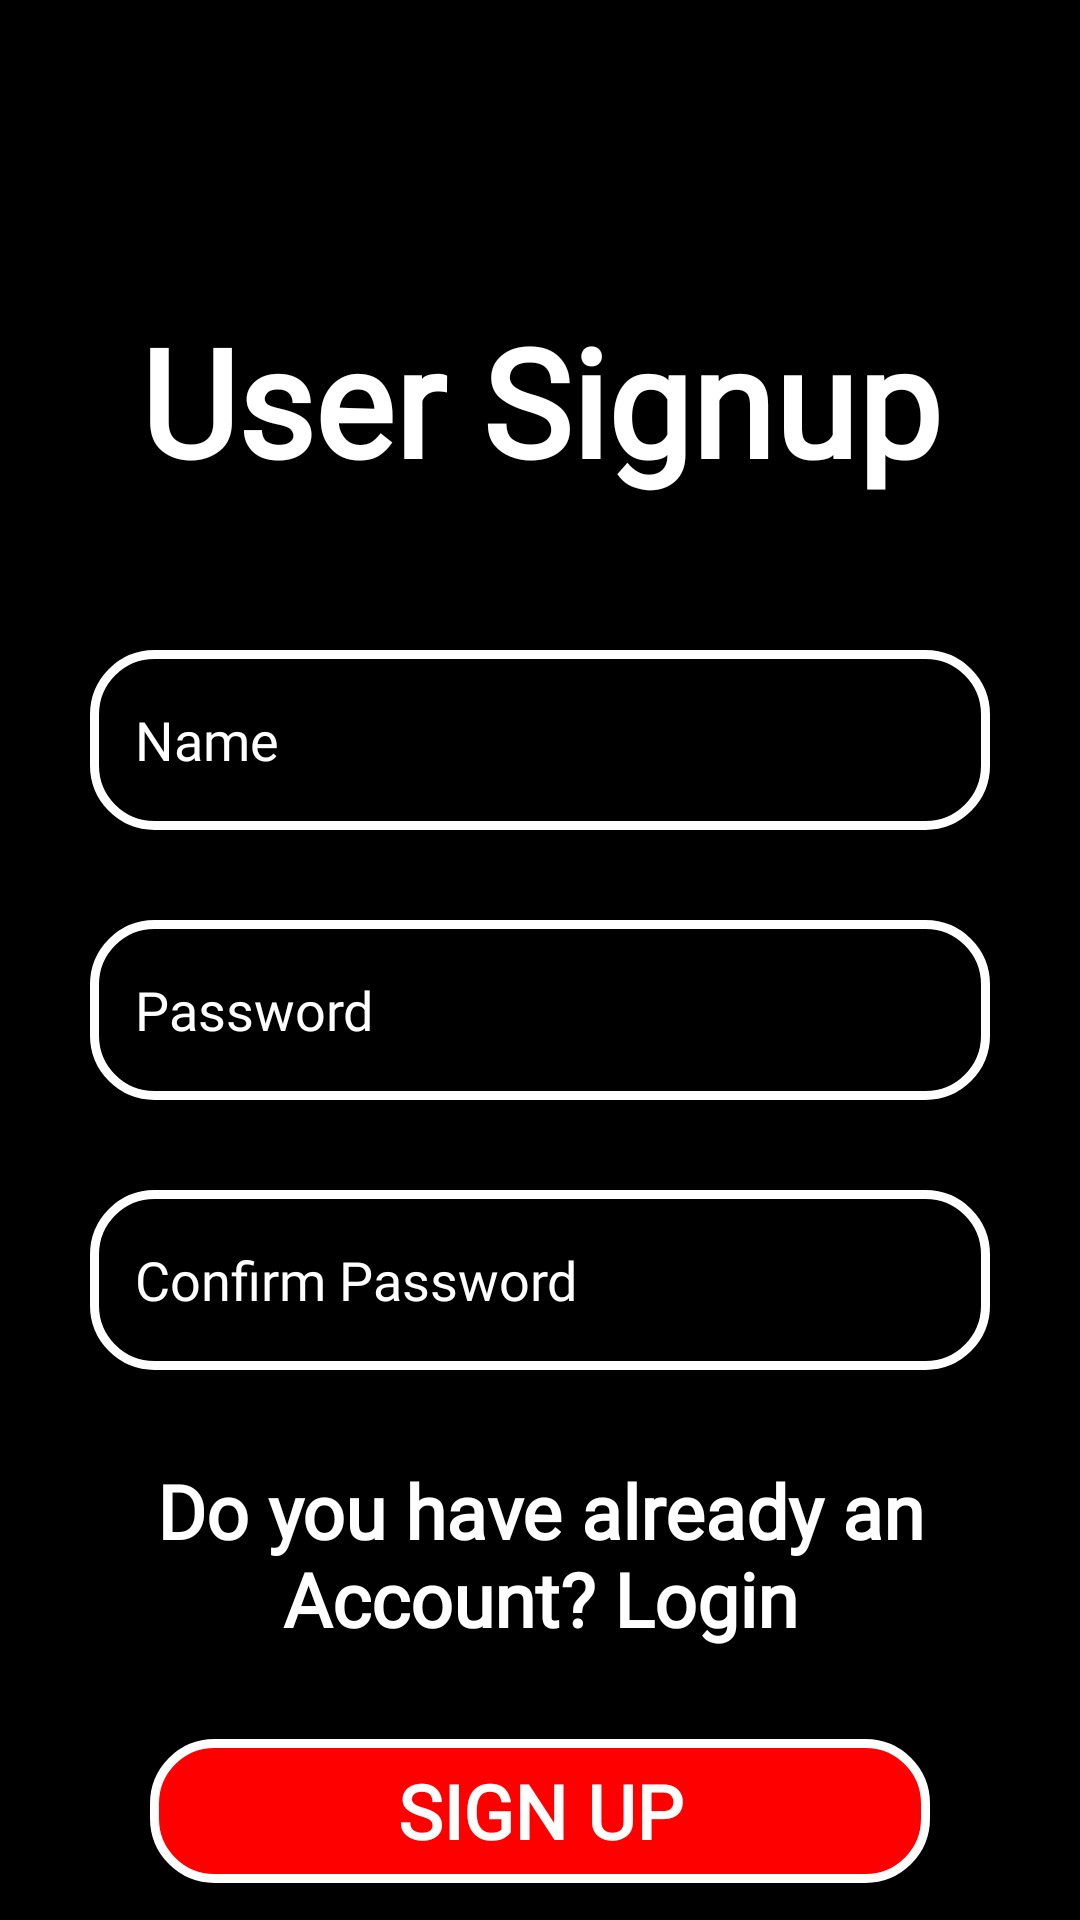

Write the Android layout XML for this screen, with the resource values it uses.
<!-- AndroidManifest.xml: application theme Theme.KotlinUserLogin -->
<!-- res/layout/activity_sign_up.xml -->
<?xml version="1.0" encoding="utf-8"?>
<androidx.constraintlayout.widget.ConstraintLayout
    xmlns:android="http://schemas.android.com/apk/res/android"
    xmlns:app="http://schemas.android.com/apk/res-auto"
    xmlns:tools="http://schemas.android.com/tools"
    android:layout_width="match_parent"
    android:layout_height="match_parent"
    android:background="@color/black"
    android:orientation="vertical"
    tools:context=".SignUpActivity">

    <TextView
        android:id="@+id/sign_up_header_text"
        android:layout_width="match_parent"
        android:layout_height="wrap_content"
        android:text="User Signup"
        android:textStyle="bold"
        android:fontFamily="@font/font_regular"
        android:textColor="@color/white"
        android:gravity="center"
        android:layout_marginTop="100dp"
        android:textSize="50sp"
        app:layout_constraintTop_toTopOf="parent"
        app:layout_constraintStart_toStartOf="parent"
        app:layout_constraintEnd_toEndOf="parent"/>

    <EditText
        android:id="@+id/edit_text_name"
        android:layout_width="match_parent"
        android:layout_height="60dp"
        android:layout_marginStart="30dp"
        android:layout_marginEnd="30dp"
        android:background="@drawable/edit_bg"
        android:textColor="@color/white"
        android:hint="Name"
        android:ems="10"
        android:drawablePadding="10dp"
        android:fontFamily="@font/font_regular"
        android:drawableStart="@drawable/ic_person"
        android:drawableTint="@color/white"
        android:inputType="textPersonName"
        android:layout_marginTop="50dp"
        android:padding="15dp"
        android:textColorHint="@color/white"
        app:layout_constraintTop_toBottomOf="@id/sign_up_header_text"
        app:layout_constraintStart_toStartOf="parent"
        app:layout_constraintEnd_toEndOf="parent"/>

    <EditText
        android:id="@+id/edit_text_pass"
        android:layout_width="match_parent"
        android:layout_height="60dp"
        android:layout_marginTop="30dp"
        android:layout_marginStart="30dp"
        android:layout_marginEnd="30dp"
        android:background="@drawable/edit_bg"
        android:hint="Password"
        android:ems="10"
        android:drawableStart="@drawable/ic_lock"
        android:drawableTint="@color/white"
        android:inputType="textPassword"
        android:drawablePadding="10dp"
        android:padding="15dp"
        android:fontFamily="@font/font_regular"
        android:textColor="@color/white"
        android:textColorHint="@color/white"
        app:layout_constraintStart_toStartOf="parent"
        app:layout_constraintEnd_toEndOf="parent"
        app:layout_constraintTop_toBottomOf="@id/edit_text_name"/>

    <EditText
        android:id="@+id/edit_text_confirm_pass"
        android:layout_width="match_parent"
        android:layout_height="60dp"
        android:layout_marginStart="30dp"
        android:layout_marginEnd="30dp"
        android:textColor="@color/white"
        android:textColorHint="@color/white"
        android:hint="Confirm Password"
        android:ems="10"
        android:inputType="textPassword"
        android:drawableStart="@drawable/ic_lock"
        android:drawableTint="@color/white"
        android:padding="15dp"
        android:drawablePadding="10dp"
        android:fontFamily="@font/font_regular"
        android:background="@drawable/edit_bg"
        android:layout_marginTop="30dp"
        app:layout_constraintStart_toStartOf="parent"
        app:layout_constraintEnd_toEndOf="parent"
        app:layout_constraintTop_toBottomOf="@id/edit_text_pass"/>

        <TextView
            android:id="@+id/sign_up_redirect"
            android:layout_width="wrap_content"
            android:layout_height="wrap_content"
            android:layout_marginTop="30dp"
            android:gravity="center"
            android:text="Do you have already an Account? Login"
            android:textSize="25sp"
            android:textColor="@color/white"
            android:fontFamily="@font/font_regular"
            android:textStyle="bold"
            app:layout_constraintStart_toStartOf="parent"
            app:layout_constraintEnd_toEndOf="parent"
            app:layout_constraintTop_toBottomOf="@id/edit_text_confirm_pass"/>


    <Button
        android:id="@+id/user_sign_up_btn"
        android:layout_width="match_parent"
        android:layout_height="wrap_content"
        android:layout_marginTop="30dp"
        android:layout_marginStart="50dp"
        android:text="SIGN UP"
        android:textSize="25sp"
        android:textColor="@color/white"
        android:textStyle="bold"
        android:fontFamily="@font/font_regular"
        android:layout_marginEnd="50dp"
        android:background="@drawable/button_bg"
        app:layout_constraintStart_toStartOf="parent"
        app:layout_constraintEnd_toEndOf="parent"
        app:layout_constraintTop_toBottomOf="@id/sign_up_redirect"/>


</androidx.constraintlayout.widget.ConstraintLayout>
<!-- resources referenced by this layout -->
<resources>
  <!-- drawable button_bg (drawable) -->
  <?xml version="1.0" encoding="utf-8"?>
  <shape android:shape="rectangle" xmlns:android="http://schemas.android.com/apk/res/android">
  
      <corners android:radius="20dp"/>
      <stroke android:width="3dp" android:color="@color/white"/>
      <solid android:color="#ff0000"/>
  </shape>
  <!-- drawable edit_bg (drawable) -->
  <?xml version="1.0" encoding="utf-8"?>
  <shape android:shape="rectangle" xmlns:android="http://schemas.android.com/apk/res/android">
  
      <corners android:radius="20dp"/>
      <stroke android:color="@color/white" android:width="3dp"/>
  </shape>
  <style name="Theme.KotlinUserLogin" parent="Theme.AppCompat.Light.NoActionBar">
          
          <item name="colorPrimary">@color/purple_500</item>
          <item name="colorPrimaryVariant">@color/purple_700</item>
          <item name="colorOnPrimary">@color/white</item>
          
          <item name="colorSecondary">@color/teal_200</item>
          <item name="colorSecondaryVariant">@color/teal_700</item>
          <item name="colorOnSecondary">@color/black</item>
          
          <item name="android:statusBarColor">@color/black</item>
          
      </style>
  <!-- not gathered from this repository: default colours our renderer supplied (Android Studio template values) -->
  <color name="purple_500">#FF6200EE</color>
  <color name="purple_700">#FF3700B3</color>
  <color name="teal_200">#FF03DAC5</color>
  <color name="teal_700">#FF018786</color>
  <color name="black">#FF000000</color>
  <color name="white">#FFFFFFFF</color>
</resources>
